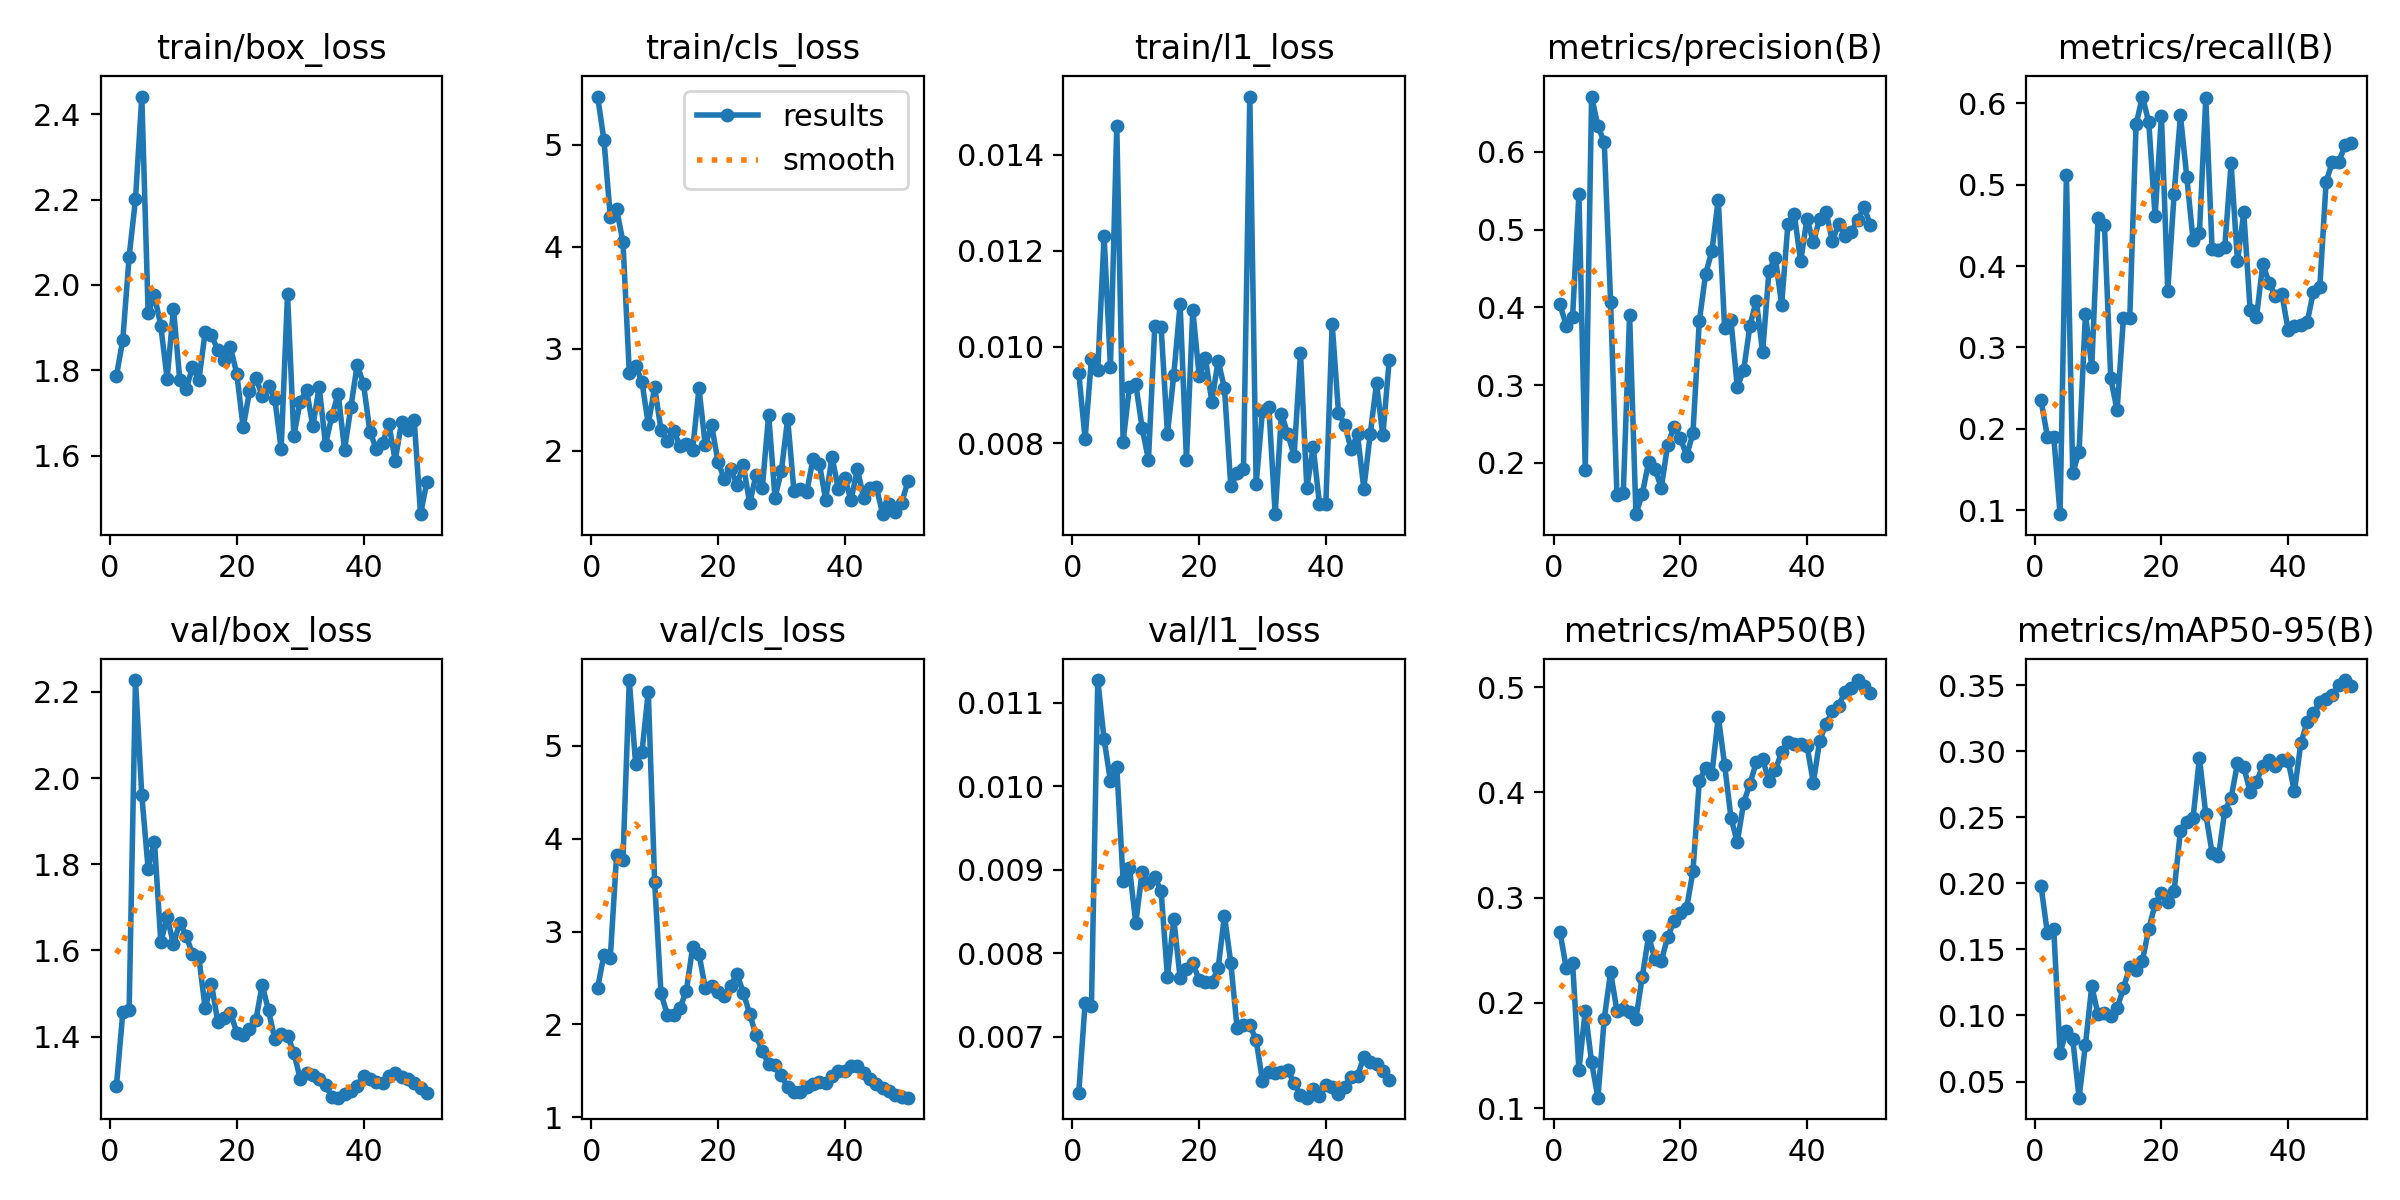

Data behind this chart, as committed beside it:
epoch, time, train/box_loss, train/cls_loss, train/l1_loss, metrics/precision(B), metrics/recall(B), metrics/mAP50(B), metrics/mAP50-95(B), val/box_loss, val/cls_loss, val/l1_loss, lr/pg0, lr/pg1, lr/pg2
1, 6.701, 1.788, 5.473, 0.00946, 0.404, 0.2349, 0.2677, 0.198, 1.286, 2.392, 0.00633, 0.0002083, 0.0002083, 0.0002083
2, 8.566, 1.871, 5.047, 0.00809, 0.3764, 0.1905, 0.2331, 0.1621, 1.456, 2.75, 0.0074, 0.0006126, 0.0006126, 0.0006126
3, 9.894, 2.066, 4.295, 0.00975, 0.3876, 0.1905, 0.2381, 0.1656, 1.461, 2.718, 0.00737, 0.001, 0.001, 0.001
4, 11.49, 2.2, 4.368, 0.00952, 0.5459, 0.09521, 0.1362, 0.07194, 2.228, 3.825, 0.01127, 0.001176, 0.001176, 0.001176
5, 13.57, 2.442, 4.048, 0.0123, 0.1904, 0.5115, 0.1928, 0.08801, 1.96, 3.771, 0.01056, 0.001151, 0.001151, 0.001151
6, 16.06, 1.935, 2.766, 0.00958, 0.6711, 0.1457, 0.1437, 0.08202, 1.789, 5.711, 0.01006, 0.001126, 0.001126, 0.001126
7, 17.93, 1.976, 2.835, 0.0146, 0.633, 0.1718, 0.1101, 0.03777, 1.853, 4.802, 0.01023, 0.001102, 0.001102, 0.001102
8, 19.17, 1.903, 2.674, 0.00803, 0.6123, 0.341, 0.1852, 0.0776, 1.619, 4.936, 0.00887, 0.001077, 0.001077, 0.001077
9, 20.41, 1.781, 2.261, 0.00917, 0.4074, 0.2763, 0.2291, 0.1221, 1.678, 5.585, 0.00902, 0.001052, 0.001052, 0.001052
10, 21.72, 1.945, 2.622, 0.00922, 0.1586, 0.4586, 0.1927, 0.1008, 1.615, 3.539, 0.00836, 0.001027, 0.001027, 0.001027
11, 22.98, 1.776, 2.205, 0.00832, 0.161, 0.4505, 0.1939, 0.1018, 1.665, 2.335, 0.00897, 0.001002, 0.001002, 0.001002
12, 24.17, 1.756, 2.097, 0.00765, 0.3905, 0.2622, 0.1913, 0.09925, 1.634, 2.105, 0.00884, 0.0009778, 0.0009778, 0.0009778
13, 25.38, 1.807, 2.199, 0.01043, 0.1341, 0.2229, 0.1852, 0.1054, 1.592, 2.101, 0.00891, 0.000953, 0.000953, 0.000953
14, 26.91, 1.776, 2.048, 0.01041, 0.1601, 0.3362, 0.2248, 0.1207, 1.584, 2.176, 0.00874, 0.0009283, 0.0009283, 0.0009283
15, 28.7, 1.889, 2.07, 0.00819, 0.2008, 0.3362, 0.2634, 0.1368, 1.466, 2.359, 0.00772, 0.0009035, 0.0009035, 0.0009035
16, 30.51, 1.882, 2.008, 0.00942, 0.1925, 0.5741, 0.2414, 0.1348, 1.522, 2.831, 0.00841, 0.0008787, 0.0008787, 0.0008787
17, 31.83, 1.847, 2.613, 0.01089, 0.1679, 0.6082, 0.2398, 0.1416, 1.433, 2.76, 0.0077, 0.000854, 0.000854, 0.000854
18, 33.09, 1.825, 2.052, 0.00764, 0.2228, 0.5768, 0.2622, 0.1656, 1.444, 2.39, 0.00781, 0.0008293, 0.0008293, 0.0008293
19, 34.34, 1.853, 2.251, 0.01077, 0.2467, 0.461, 0.278, 0.1842, 1.456, 2.418, 0.00788, 0.0008045, 0.0008045, 0.0008045
20, 35.61, 1.791, 1.893, 0.0094, 0.2326, 0.5846, 0.285, 0.1927, 1.409, 2.349, 0.00768, 0.0007797, 0.0007797, 0.0007797
21, 36.88, 1.666, 1.721, 0.00976, 0.209, 0.37, 0.2902, 0.1862, 1.403, 2.305, 0.00765, 0.000755, 0.000755, 0.000755
22, 38.1, 1.75, 1.826, 0.00886, 0.2384, 0.4881, 0.325, 0.1941, 1.417, 2.418, 0.00765, 0.0007302, 0.0007302, 0.0007302
23, 39.35, 1.783, 1.669, 0.00971, 0.3821, 0.585, 0.4105, 0.2399, 1.437, 2.54, 0.00782, 0.0007055, 0.0007055, 0.0007055
24, 40.89, 1.741, 1.862, 0.00914, 0.4429, 0.5097, 0.4231, 0.2465, 1.52, 2.343, 0.00845, 0.0006808, 0.0006808, 0.0006808
25, 42.77, 1.763, 1.484, 0.0071, 0.473, 0.4316, 0.4177, 0.2499, 1.461, 2.113, 0.00788, 0.000656, 0.000656, 0.000656
26, 44.53, 1.732, 1.764, 0.00737, 0.5386, 0.4412, 0.4718, 0.295, 1.394, 1.882, 0.0071, 0.0006312, 0.0006312, 0.0006312
27, 45.84, 1.615, 1.64, 0.00747, 0.3732, 0.6061, 0.426, 0.2525, 1.406, 1.712, 0.00714, 0.0006065, 0.0006065, 0.0006065
28, 47.83, 1.978, 2.355, 0.01521, 0.3832, 0.4211, 0.3758, 0.2231, 1.402, 1.571, 0.00714, 0.0005818, 0.0005818, 0.0005818
29, 49.13, 1.646, 1.541, 0.00715, 0.2976, 0.4199, 0.3528, 0.2205, 1.363, 1.557, 0.00696, 0.000557, 0.000557, 0.000557
30, 50.79, 1.727, 1.8, 0.00867, 0.3191, 0.4238, 0.3899, 0.2551, 1.302, 1.449, 0.00647, 0.0005322, 0.0005322, 0.0005322
31, 52.07, 1.754, 2.313, 0.00876, 0.3764, 0.5262, 0.4081, 0.2647, 1.315, 1.321, 0.00658, 0.0005075, 0.0005075, 0.0005075
32, 53.48, 1.669, 1.603, 0.00652, 0.4088, 0.4059, 0.4286, 0.2909, 1.311, 1.273, 0.00656, 0.0004827, 0.0004827, 0.0004827
33, 55.7, 1.761, 1.622, 0.00861, 0.3423, 0.4659, 0.4315, 0.2879, 1.301, 1.267, 0.00658, 0.000458, 0.000458, 0.000458
34, 57.96, 1.626, 1.593, 0.00818, 0.4469, 0.3466, 0.4108, 0.2694, 1.288, 1.321, 0.0066, 0.0004332, 0.0004332, 0.0004332
35, 59.2, 1.693, 1.918, 0.00774, 0.4641, 0.3371, 0.4209, 0.2769, 1.26, 1.356, 0.00644, 0.0004085, 0.0004085, 0.0004085
36, 60.46, 1.745, 1.874, 0.00988, 0.4036, 0.4021, 0.4383, 0.289, 1.258, 1.382, 0.0063, 0.0003837, 0.0003837, 0.0003837
37, 62.22, 1.614, 1.521, 0.00706, 0.5077, 0.3796, 0.4479, 0.2936, 1.266, 1.372, 0.00627, 0.000359, 0.000359, 0.000359
38, 63.49, 1.713, 1.942, 0.00792, 0.5194, 0.363, 0.4461, 0.2889, 1.274, 1.446, 0.00637, 0.0003343, 0.0003343, 0.0003343
39, 65.2, 1.813, 1.624, 0.00673, 0.4594, 0.366, 0.4462, 0.2934, 1.285, 1.5, 0.00629, 0.0003095, 0.0003095, 0.0003095
40, 66.47, 1.767, 1.736, 0.00673, 0.5139, 0.3218, 0.4443, 0.2928, 1.309, 1.499, 0.00642, 0.0002848, 0.0002848, 0.0002848
41, 69.82, 1.656, 1.514, 0.01048, 0.4838, 0.3266, 0.4091, 0.2696, 1.301, 1.551, 0.0064, 0.00026, 0.00026, 0.00026
42, 72.24, 1.616, 1.821, 0.00863, 0.5139, 0.3277, 0.4489, 0.3061, 1.294, 1.546, 0.00631, 0.0002352, 0.0002352, 0.0002352
43, 73.71, 1.629, 1.54, 0.00838, 0.523, 0.3309, 0.4649, 0.3221, 1.292, 1.481, 0.0064, 0.0002105, 0.0002105, 0.0002105
44, 74.99, 1.674, 1.639, 0.00787, 0.4854, 0.3687, 0.4771, 0.3287, 1.308, 1.41, 0.00652, 0.0001857, 0.0001857, 0.0001857
45, 76.22, 1.588, 1.642, 0.00818, 0.5069, 0.374, 0.4821, 0.3372, 1.317, 1.355, 0.00653, 0.000161, 0.000161, 0.000161
46, 77.46, 1.678, 1.379, 0.00705, 0.4922, 0.5038, 0.4955, 0.3399, 1.307, 1.317, 0.00676, 0.0001363, 0.0001363, 0.0001363
47, 78.7, 1.659, 1.477, 0.00818, 0.497, 0.5282, 0.4995, 0.3423, 1.302, 1.277, 0.0067, 0.0001115, 0.0001115, 0.0001115
48, 80.01, 1.683, 1.399, 0.00924, 0.5128, 0.5281, 0.5066, 0.3501, 1.293, 1.237, 0.00667, 8.675e-05, 8.675e-05, 8.675e-05
49, 81.46, 1.463, 1.493, 0.00816, 0.5287, 0.5487, 0.5005, 0.354, 1.281, 1.221, 0.00659, 6.2e-05, 6.2e-05, 6.2e-05
50, 83.39, 1.538, 1.701, 0.00972, 0.5064, 0.5513, 0.4944, 0.3491, 1.27, 1.209, 0.00648, 3.725e-05, 3.725e-05, 3.725e-05
